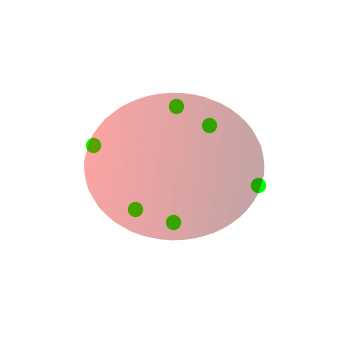

Here is the Python script that generated this plot:
#ESFERA SIN SIMETRIA

from numpy.random import uniform, normal, shuffle, seed
from numpy import pi, sqrt, sin, cos, inf, mgrid
from matplotlib import pyplot as plt
from time import time

_2pi = 2*pi
polar_sd = pi / 12
azimuth_sd = pi / 24
R = 1

#ESFERA
class Electron:
	def __init__(self, polar, azimuth):
		self.polar = polar
		self.azimuth = azimuth

		while self.polar > _2pi:
			self.polar -= _2pi
		while self.polar < 0:
			self.polar += _2pi
		while self.azimuth > _2pi:
			self.azimuth -= _2pi
		while self.azimuth < 0:
			self.azimuth += _2pi
		if self.azimuth > pi:
			self.azimuth = _2pi - self.azimuth

	def cartessian(self):
		return [R*cos(self.azimuth)*sin(self.polar), R*sin(self.azimuth)*sin(self.polar), R*cos(self.polar)]

	def ElectronToString(self):
		return "(" + str(round(self.polar,6)) + ", " + str(round(self.azimuth,6)) + ")"


def energia(electrones):
	s = 0
	for i in range(len(electrones)):
		for j in range(i):
			d = distancia(electrones[i], electrones[j])
			if d == 0:
				return inf
			s += 1/d
	return s

def ListToString(L):
	n = len(L)
	s = "("
	for j in range(n):
		s += str(round(L[j],6))
		if j < n-1:
			s += ", "
		else:
			s += ")"
	return s

def busquedaBinaria(L, x):
	return BBrec(L,x,0,len(L))

def BBrec(L, x, inicio, fin):
	m = (inicio + fin) // 2
	if x == L[m] or fin-inicio < 2:
		return m
	elif x < L[m]:
		return BBrec(L, x, inicio, m)
	elif x > L[m]:
		return BBrec(L, x, m, fin)

#ESFERA
def distancia(e1, e2):
	return sqrt(2*(R**2)*(1-(sin(e1.polar)*sin(e2.polar)*cos(e1.azimuth-e2.azimuth)+cos(e1.polar)*cos(e2.polar))))

#ESFERA
def grafica(electrones):
	plt.rcParams["figure.figsize"] = [7.00, 3.50]
	plt.rcParams["figure.autolayout"] = True
	fig = plt.figure()
	ax = fig.add_subplot(projection = "3d")
	u, v = mgrid[0:_2pi:30j, 0:pi:20j]
	x = R*cos(u)*sin(v)
	y = R*sin(u)*sin(v)
	z = R*cos(v)
	ax.plot_surface(x, y, z, alpha = 0.2, color = "red")

	for e in electrones:
		ax.scatter(e[0], e[1], e[2], color = "lime", s = 100)
	
	ax.grid(False)
	ax.axis("off")
	plt.show()

def poblacionInicial(tam_pob, num_e):
	electrones = [[] for i in range(tam_pob)]
	
	for i in range(tam_pob):
		for j in range(num_e):
			electrones[i].append(Electron(uniform(0,_2pi), uniform(0,pi)))
			
	return electrones

def recombinacion(A, PC):
	m,n = len(A), len(A[0])
	ind = [i for i in range(m)]
	shuffle(ind)
	H = [[] for i in range(m)]

	for i in range(0,m,2):
		for j in range(n):
			if uniform(0,1) < PC:
				H[i].append(Electron((A[ind[i]][j].polar+A[ind[i+1]][j].polar)/2, (A[ind[i]][j].azimuth+A[ind[i+1]][j].azimuth)/2))
				H[i+1].append(Electron(A[ind[i+(j%2)]][j].polar, A[ind[i+(j%2)]][j].azimuth))
			else: 
				H[i].append(Electron(A[ind[i]][j].polar, A[ind[i]][j].azimuth))
				H[i+1].append(Electron(A[ind[i+1]][j].polar, A[ind[i+1]][j].azimuth))
						
	return H

def mutacion(A, PM):
	m,n = len(A),len(A[0])
	M = [[] for i in range(m)]
	for i in range(m):
		for j in range(n):
			if uniform(0,1) < PM:
				M[i].append(Electron(A[i][j].polar+normal(0,polar_sd), A[i][j].azimuth+normal(0,azimuth_sd)))
			else:
				M[i].append(Electron(A[i][j].polar, A[i][j].azimuth))
		
	return M

def seleccion(A, fA):
	m = len(A)//2
	fS = [min(fA)]
	S = [A[fA.index(fS[0])]]
	
	gA = [1/fa for fa in fA]
	suma = sum(gA)
	proba = [ga / suma for ga in gA]

	for i in range(1, 2*m):
		proba[i] += proba[i-1]
	
	for i in range(1,m):
		ind = busquedaBinaria(proba, uniform(0,1))
		fS.append(fA[ind])
		S.append(A[ind])
	
	return S,fS

def algoritmoGenetico(num_gen, tam_pob, num_electrones, proba_cruza, proba_mutacion):
	A = poblacionInicial(tam_pob, num_electrones)
	fA = [energia(x) for x in A]
	t_best = 0
	fs = min(fA)

	print("\n\tProblema de Thomson")
	print("\tNumero de generaciones =", num_gen)
	print("\n\tAlgoritmo Genetico")
	print("\tTamano de la poblacion =", tam_pob)
	print("\tNumero de electrones =", num_electrones)
	print("\tProbabilidad de cruza =", proba_cruza)
	print("\tProbabilidad de mutacion =", proba_mutacion)
	
	print("\n Generacion", 0)
	print("\t{:^18}".format("Energia"))
	for i in range(tam_pob):
		print("\t{:^18.12f}".format(fA[i]))
	
	for t in range(num_gen):
		B = recombinacion(A, proba_cruza)
		B = mutacion(B, proba_mutacion)
		fB = [energia(e) for e in B]
		A,fA = seleccion(A+B,fA+fB)

		if (t+1) % (num_gen//5) == 0:
			print("\n\n Generacion", t+1)
			print("\t{:^18}".format("Energia"))
			for i in range(tam_pob):
				print("\t{:^18.12f}".format(fA[i]))

		if fA[0] < fs:
			fs = fA[0]
			t_best = t+1
	
	return t_best, A[0], fA[0]


seed()

PC, PM = 0.5, 0.5
N, m, n = 10000, 10, 6
start = time()
ts, s, fs = algoritmoGenetico(N,m,n,PC,PM)
stop = time()
p = []

print("\n\n   Mejor Solucion:")
print("\n\tCoordenadas Esfericas:")
for e in s:
	print("\t\t", e.ElectronToString())
	
print("\n\tCoordenadas Cartesianas:")
for e in s:
	p.append(e.cartessian())
	print("\t\t", ListToString(p[-1]))
	
print("\n   Mejor valor F.O.:\t", round(fs,12))
print("\n   Encontrado en la Generacion:\t", ts)
print("\n   Radio:\t ", R)
print("\n\n\nTiempo de ejecucion:\t", round(stop-start,4), "segundos")

grafica(p)